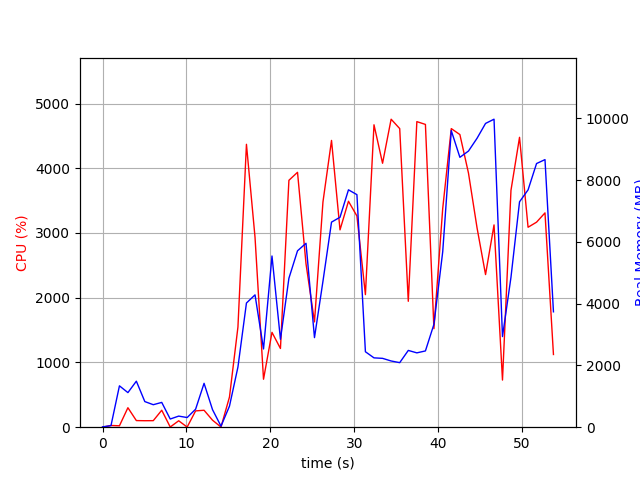

Data behind this chart, as committed beside it:
elapsed_time, nproc, cpu, mem_real, mem_virtual
3.62396240234375e-05, 1, 0.0, 10.57, 3186
1.006, 2, 26.8, 51.23, 161.8
2.014, 10, 21.8, 1339, 5287
3.023, 5, 300.9, 1120, 4006
4.03, 11, 102.2, 1489, 7572
5.039, 4, 100.1, 829.5, 3389
6.048, 3, 101.1, 728.1, 2878
7.056, 4, 262.0, 802.4, 3583
8.068, 3, 3.0, 264.8, 2336
9.077, 3, 99.1, 359.1, 2440
10.09, 3, 2.0, 312.5, 2388
11.09, 4, 251.8, 582.1, 3010
12.1, 10, 261.6, 1420, 5499
13.11, 5, 108.1, 567.5, 3197
14.12, 2, 2.0, 33.5, 3234
15.13, 1, 466.4, 680.3, 6238
16.14, 1, 1547, 1946, 7238
17.15, 1, 4370, 4020, 9941
18.18, 1, 2933, 4284, 10045
19.19, 1, 741.1, 2533, 10045
20.2, 1, 1465, 5542, 15165
21.21, 1, 1216, 2845, 21385
22.22, 1, 3814, 4822, 22315
23.24, 1, 3937, 5710, 22775
24.25, 1, 2525, 5953, 22855
25.26, 1, 1627, 2899, 22855
26.27, 1, 3479, 4723, 22855
27.29, 1, 4430, 6638, 29701
28.31, 1, 3048, 6796, 29701
29.32, 1, 3490, 7684, 29701
30.32, 1, 3263, 7527, 29701
31.33, 1, 2048, 2443, 27653
32.36, 1, 4672, 2244, 27653
33.38, 1, 4077, 2229, 27653
34.4, 1, 4758, 2144, 27653
35.42, 1, 4613, 2089, 27653
36.45, 1, 1945, 2485, 32773
37.47, 1, 4720, 2406, 32773
38.49, 1, 4677, 2469, 32773
39.5, 1, 1522, 3330, 33797
40.55, 1, 3378, 5679, 33797
41.57, 1, 4613, 9601, 40981
42.6, 1, 4520, 8736, 41001
43.62, 1, 3925, 8939, 41001
44.64, 1, 3078, 9353, 41001
45.66, 1, 2358, 9833, 41097
46.67, 1, 3125, 9970, 41097
47.68, 1, 728.1, 2933, 41097
48.69, 1, 3658, 4851, 41097
49.71, 1, 4478, 7296, 41293
50.72, 1, 3089, 7682, 41293
51.73, 1, 3167, 8534, 41405
52.74, 1, 3311, 8662, 41405
53.75, 1, 1123, 3735, 41405
